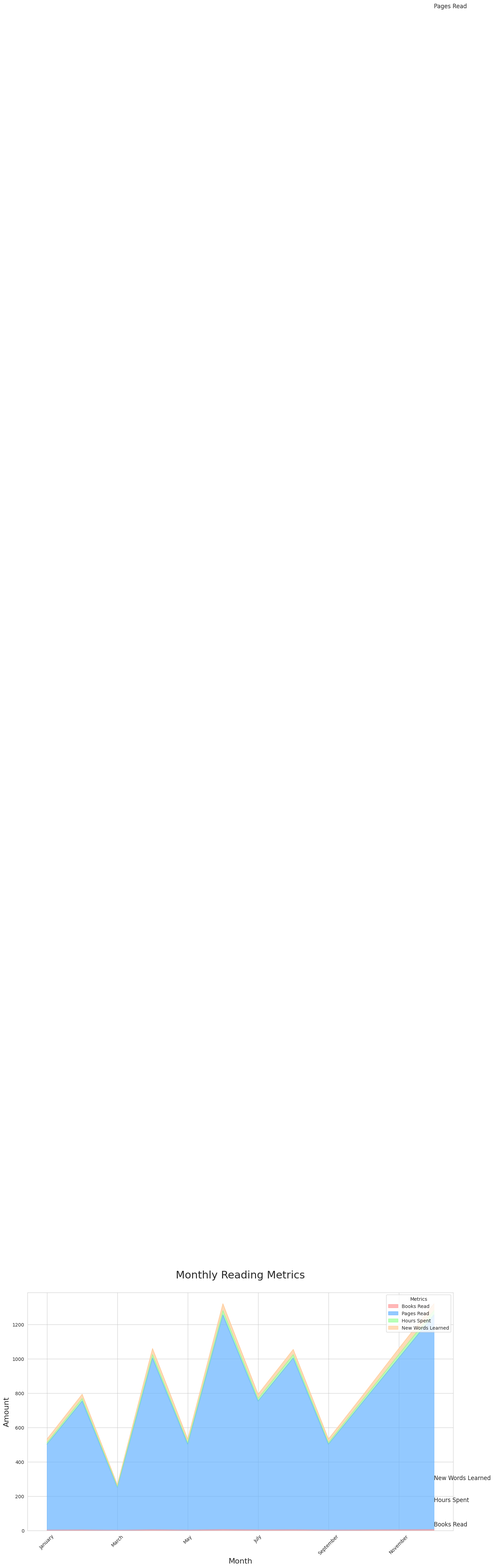

Recreate this plot in Python.

import seaborn as sns
import pandas as pd
import matplotlib.pyplot as plt

# Data
data = {
    'Month': ['January', 'February', 'March', 'April', 'May', 'June', 'July', 'August', 'September', 'October', 'November', 'December'],
    'Books Read': [2, 3, 1, 4, 2, 5, 3, 4, 2, 3, 4, 5],
    'Pages Read': [500, 750, 250, 1000, 500, 1250, 750, 1000, 500, 750, 1000, 1250],
    'Hours Spent': [10, 15, 5, 20, 10, 25, 15, 20, 10, 15, 20, 25],
    'New Words Learned': [20, 25, 10, 35, 20, 40, 25, 30, 20, 25, 35, 40],
}

df = pd.DataFrame(data)

# Define a color palette
palette = ["#FF9999", "#66B3FF", "#99FF99", "#FFCC99"]

# Melt DataFrame
df_melted = df.melt('Month', var_name='Metric', value_name='Amount')

# Plot
plt.figure(figsize=(16, 9))

# Area plot
sns.set_style("whitegrid")
df.set_index('Month').plot(kind='area', stacked=True, color=palette, alpha=0.7, figsize=(16, 9))

# Customization
plt.title('Monthly Reading Metrics', fontsize=22, pad=30)
plt.xlabel('Month', fontsize=16)
plt.ylabel('Amount', fontsize=16)
plt.xticks(rotation=45)
plt.legend(title='Metrics', loc='upper right')

# Annotations
for i, metric in enumerate(df.columns[1:]):
    y = df[metric].cumsum() - (0.5 * df[metric])
    for x, value in enumerate(y):
        if x == len(df) - 1:
            plt.text(x, value, f'{metric}', fontsize=12, ha='left', va='center')

plt.tight_layout()
plt.show()
